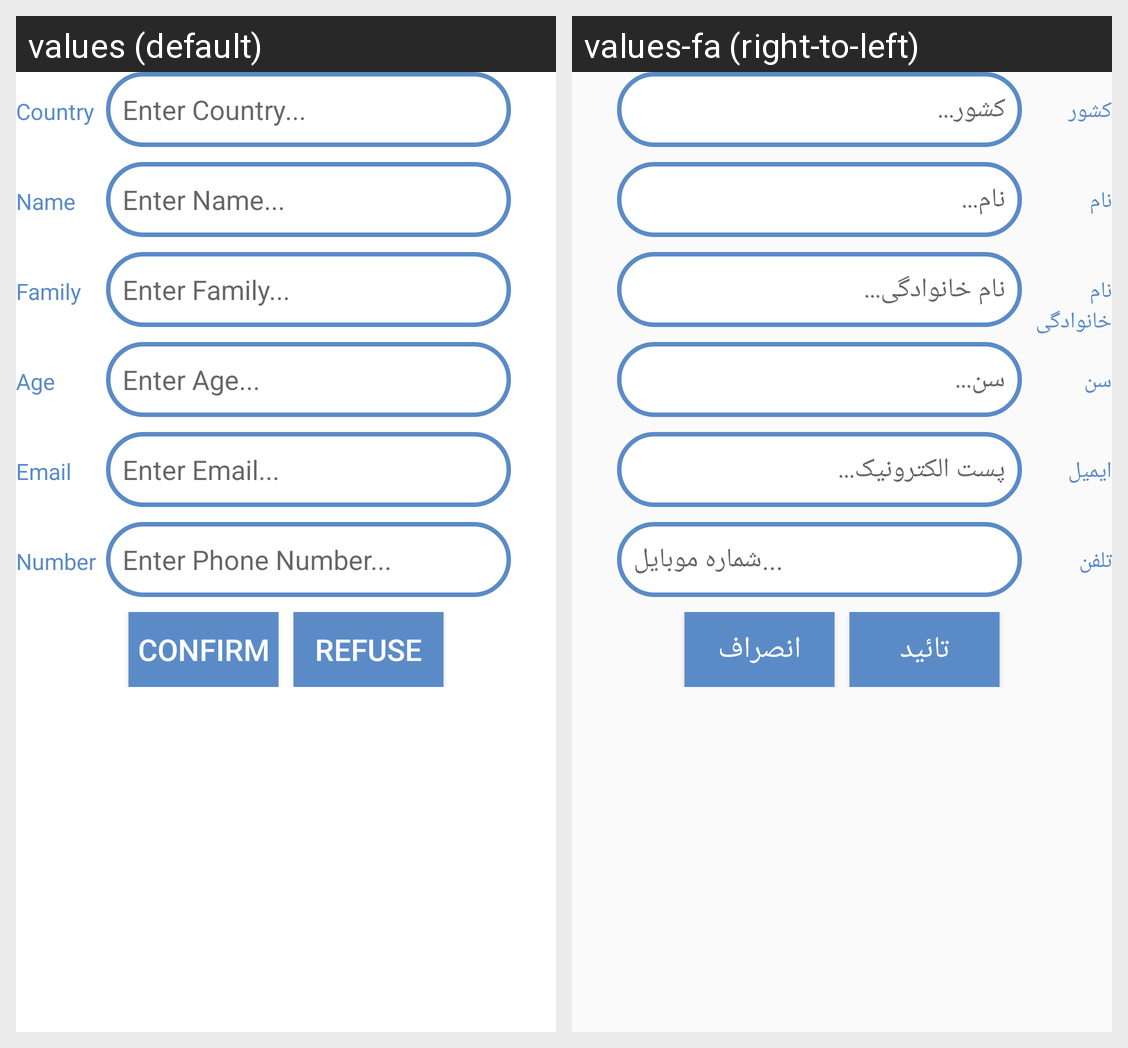

The same Android screen rendered under two of its app's locales, left to right. List the strings drawn on it with the default value and each locale's translation.
Android screen res/layout/activity_intent_task_first.xml rendered under 2 locales, left to right: values (default), values-fa (right-to-left). Device: Nexus 5 (rendered at 1080×1920; each locale shown at half size, 540×960, under a caption strip naming it); theme AppTheme.
Strings drawn on this screen, with the default value and each locale's value (text and hints the layout hard-codes, and strings that could not be matched under every locale, appear in the picture but are not listed):

lCountry
  values: Country
  values-fa: کشور

enter_country
  values: Enter Country...
  values-fa: کشور...

lName
  values: Name
  values-fa: نام

enter_name
  values: Enter Name...
  values-fa: نام...

lFamily
  values: Family
  values-fa: نام خانوادگی

enter_family
  values: Enter Family...
  values-fa: نام خانوادگی...

lAge
  values: Age
  values-fa: سن

enter_age
  values: Enter Age...
  values-fa: سن...

lEmail
  values: Email
  values-fa: ایمیل

enter_email
  values: Enter Email...
  values-fa: پست الکترونیک...

lNumber
  values: Number
  values-fa: تلفن

enter_phone_number
  values: Enter Phone Number...
  values-fa: شماره موبایل...

lOk
  values: Confirm
  values-fa: تائید

lCancel
  values: Refuse
  values-fa: انصراف
